pico-8 play session: hold ← + tap ❎

[t = 1 s] hold ← ~1s, tap ❎ ~2×
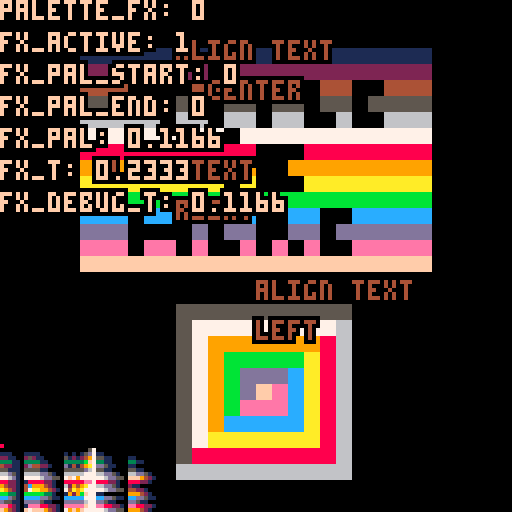
[t = 8 s] hold ← ~8s, tap ❎ ~14×
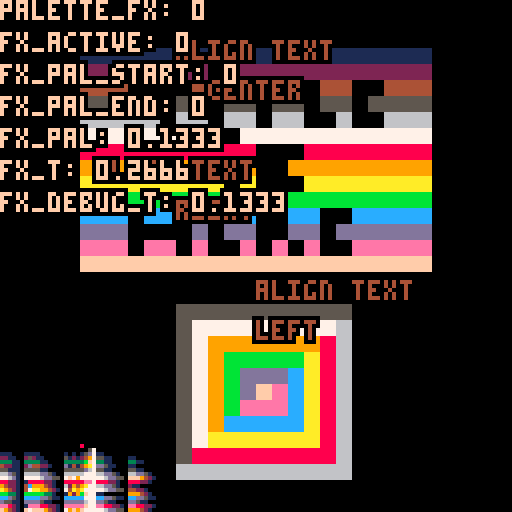

pico-8 cartridge
version 15
__lua__
-- palette
-- droune

function _init()
 pal_idx=0
 init_palettes(39)
 
 -- effects:
 -- 0 = normal 
 -- 1 = fade-to-black-8
 -- 2 = fade-to-black-6
 -- 3 = fade-to-white-4
 -- 4 = fade-in-from-black-8
 -- 5 = fade-in-from-black-6
 -- 6 = fade-in-from-white-4
 fx = { id=0, active=0, pal_start=0, pal_end=0, curr_pal=0, t=0, max_t=2, dir=1, debug_t=0 }
 current_fx = 0
end
-->8
-- update

function _update()
 
 local dt = 1/30
 
 if btnp(0) then pal_idx = (pal_idx-1)%40 end
 if btnp(1) then pal_idx = (pal_idx+1)%40 end
 
 if btnp(2) then current_fx = ( current_fx + 1 ) % 7 end
 if btnp(3) then current_fx = ( current_fx - 1 ) % 7 end
 
 if btnp(4) then start_fx( current_fx ) end
 if btnp(5) then fx.active=0 end
 
 if not btnp(4) and not btnp(5) then
  update_fx(dt)
 end
end

function update_fx(dt)
  if fx.active == 1 then
    fx.t += dt
    if fx.t >= fx.max_t then
     fx.active = 0
     -- [redacted]
    else
      local t = fx.t/fx.max_t
      fx.debug_t = t
      -- offset by 1 if dir==-1, offset 0 if dir==1
      local offset = (1-fx.dir)/2
      -- floating. set_palette applies a flr()
      fx.curr_pal = fx.pal_start + offset + t * fx.dir * ( 1 + abs(fx.pal_end-fx.pal_start) )
    end
  end
end

function start_fx(id)
 fx.id = id
 fx.active=1
 fx.t=0
 fx.max_t=2
 if id == 0 then
  fx.pal_start=0
  fx.pal_end=0
  fx.dir=1
 elseif id == 1 then
  fx.pal_start=8
  fx.pal_end=15
  fx.dir=1
  --fx.max_t=8
 elseif id == 2 then
  fx.pal_start=0
  fx.pal_end=5
  fx.dir=1
 elseif id == 3 then
  fx.pal_start=20
  fx.pal_end=23
  fx.dir=1
 elseif id == 4 then
  fx.pal_start=15
  fx.pal_end=8
  fx.dir=-1
 elseif id == 5 then
  fx.pal_start=5
  fx.pal_end=0
  fx.dir=-1
 elseif id == 6 then
  fx.pal_start=23
  fx.pal_end=20
  fx.dir=-1
 end
 fx.curr_pal=fx.pal_start
end

-->8
-- draw

function apply_palette_fx()
 if fx.active == 0 or fx.id == 0 then 
  set_palette(0) 
 else
  set_palette(fx.curr_pal)
 end
end

function draw_bg(dt)

 -- shit palette
 --set_palette(pal_idx)
 apply_palette_fx()
 -- draw stretched sprite.
 sspr(12*8,0,4*8,4*8,0,0,4*4*8,4*4*8)
 -- reset palette 
 pal()
 
end
 
function draw_text(dt)
 local a = 0.5 -- align center
 shprint("align text",64,10,4,a)
 shprint("center",64,20,4,a)
 a = 1 -- align right
 shprint("align text",64,40,4,a)
 shprint("right",64,50,4,a)
 a = 0 -- align left
 shprint("align text",64,70,4,a)
 shprint("left",64,80,4,a)
 
 shprint("palette_fx: "..current_fx,     0, 0,  15, 0)
 shprint("fx_active: "..fx.active,       0, 8,  15, 0)
 shprint("fx_pal_start: "..fx.pal_start, 0, 16, 15, 0)
 shprint("fx_pal_end: "..fx.pal_end,     0, 24, 15, 0)
 shprint("fx_pal: "..fx.curr_pal,        0, 32, 15, 0)
 shprint("fx_t: "..fx.t,                 0, 40, 15, 0)
 shprint("fx_debug_t: "..fx.debug_t,     0, 48, 15, 0)
end

function draw_palettes(dt)
 for p=0,39 do
  for c=0,15 do
   pset(p,127-15+c,peek(0x5000+shl(p,4)+c))
  end
 end
 pset(pal_idx%40,127-16,8)
end

function _draw()
 local dt = 1/30
 cls()
 draw_bg(dt)
 draw_palettes(dt)
 draw_text(dt)
end
-->8
-- utils

-- copies props to obj
-- if obj is nil, a new
-- object will be created,
-- so set(nil,{...}) copies
-- the object
function set(obj,props)
 obj=obj or {}
 for k,v in pairs(props) do
  obj[k]=v
 end
 return obj
end

-- calls fn(character,index)
-- for each character in str
function each_char(str,fn)
 for i=1,#str do
  fn(sub(str,i,i),i)
 end
end

-- helper, calls a given func
-- with a table of arguments
-- if fn is nil, returns the
-- arguments themselves - handy
-- for the e(...) serialization
-- trick
function call(fn,a)
 return fn
  and fn(a[1],a[2],a[3],a[4],a[5])
  or a
end

--lets us define constant
--objects with a single
--token by using multiline
--strings
function ob(str,props)
 local result,s,n,inpar=
  {},1,1,0
 each_char(str,function(c,i)
  local sc,nxt=sub(str,s,s),i+1
  if c=="(" then
   inpar+=1
  elseif c==")" then
   inpar-=1
  elseif inpar==0 then
   if c=="=" then
    n,s=sub(str,s,i-1),nxt
   elseif c=="," and s<i then
	   result[n]=sc=='"'
	    and sub(str,s+1,i-2)
	    or sub(str,s+1,s+1)=="("
	    and call(obfn[sc],ob(
	     sub(str,s+2,i-2)..","
	    ))
	    or sc!="f"
	    and band(sub(str,s,i-1)+0,0xffff.fffe)
	   s=nxt
	   if (type(n)=="number") n+=1
   elseif sc!='"' and c==" " or c=="\n" then
    s=nxt
   end
  end
 end)
 return set(props,result)
end

--lets us define large lookup
--tables using one token, via
--string parsing and multiline
--strings
-- multilines are [[ ]]
-- each line is one object
function lut(str)
 local result,s={},1
 each_char(str,function(c,i)
  if c=="\n" then
   add(result,ob(sub(str,s,i)))
   s=i
  end
 end)
 return result
end

------------------------------
-- pretty text
-- draws shadows around the text
-- a: 1   = align right
-- a: 0.5 = align middle
-- a: 0   = align left
------------------------------

shpr=lut([[
 x=0,y=-1,c=0,
 x=0,y=1,c=0,
 x=1,y=0,c=0,
 x=-1,y=0,c=0,
 x=-1,y=-1,c=0,
 x=-1,y=1,c=0,
 x=1,y=1,c=0,
 x=1,y=-1,c=0,
 x=0,y=0,c=1,
]])
function shprint(s,x,y,c,a)
 x-=a*4*#(s.."")
 for d in all(shpr) do
  print(s,x+d.x,y+d.y,c*d.c)
 end
end


-------------------------------
-- palette effects
-------------------------------

-- we will store (n) palettes in personal address space, 
-- extracted from the spritesheed.
function init_palettes(n)

 -- 0x5000 is an adress inside the personal address space 0x4300-0x5dff 
 local a=0x5000 
 
 -- n: the number of columns of palettes to read from the spritesheet.
 -- sod -> for each column p in the spritesheet
 for p=0,n do
 
  -- The spritesheet starts at address 0x0000,
  -- so "pri" is the starting address of a column
  -- in the spritesheet. 
  -- pri will go from 0 to 23, then 16(x8) and 17(x8)
  -- sec will stay at 8 for x24, then 0..7 2 times.
  local pri=p
  local sec=8
  
  -- after the 24 first palettes
  -- read 16 other palettes, as 2 sets of 8 palettes
  -- column 16 and 17 reorder the palette gradient
  -- we read from column 8 to 16.
  if p>=24 then
   pri=13+p/8
   sec+=p%8
  end
  
  -- 16 colors to read
  for c=0,15 do
  
   -- use indirection to build further palettes.
   -- one column reorders the palette, and point to
   -- a 8 values decay.
   -- not useful for normal palette.
   local v=sget(sec,sget(pri,c))
   
   -- c = 3 is dark green, used for transparency.
   -- if that color is found in the palette, set
   -- the transparency bit (8th bit -> 0x80)
   if (c==3) v+=0x80
   
   -- store c-th color replacement in personal
   -- address space. 16 indices in a row.
   poke(a,v)
   
   -- advance personal address space dest by 1.
   a+=1
  end
 end
end

function set_palette(no)
 -- shl(x,4) = x16, palettes are 16 bytes long
 -- copy 16 for the same reason.
 -- flr(no or 8): flr for float-to-int. if no == 0
 -- copy palette nb 8, which is our identity palette.
 -- 0x5f00 is the address of the draw palette.
 --memcpy(0x5f00, 0x5000+shl(flr(no or 8),4), 16)
 memcpy(0x5f00,0x5000+shl(flr(no),4),16)
end

function dim_object(o,mx)
 set_palette(scr.psh+
  mid((o.pos.y-lgt.pos.y)*0.4+o.z*0.5,
      0,mx)
 )
end
__gfx__
00000000000000000000005700000000000000000000000000000000000000000000000000000000000000000000000033333333333333333333333333333333
1110001111000000101015d700000000000000000000000000000000000000000000000000000000000000000000000033333333333333333333333333333333
22110025211000005121249700000000000000000000000000000000000000000000000000000000000000000000000033330000000000000000000000003333
333110333311000033333bf700000000000000000000000000000000000000000000000000000000000000000000000033330111111111111111111111103333
4221102d44221000d14149a700000000000000000000000000000000000000000000000000000000000000000000000033330222222220222222222222203333
551110555511000055555d6700000000000000000000000000000000000000000000000000000000000000000000000033330444000044400040440044403333
66d5106666dd51006666677700000000000000000000000000000000000000000000000000000000000000000000000033330555550550550550550555503333
776d1077776dd5507f79777700000000000000000000000000000000000000000000000000000000000000000000000033330666660660660660060066603333
882210188882210088888ee700000000000000000000000000000000000000000000000000000000000000000000000033330777777777077777777777703333
9422104c9994210062949a7700000000000000000000000000000000000000000000000000000000000000000000000033330888888888880008888888803333
a9421047aa99421074a9a77700000000000000000000000000000000000000000000000000000000000000000000000033330999999999090099999999903333
bb3310bbbbb331001929bf7700000000000000000000000000000000000000000000000000000000000000000000000033330aaaaaaaaa0a000aaaaaaaa03333
ccd510ccccdd5110ccccc77700000000000000000000000000000000000000000000000000000000000000000000000033330bbbbbbbbbbbbbbbbbbbbbb03333
d55110dddd511000ddddd67700000000000000000000000000000000000000000000000000000000000000000000000033330ccc0cc0c00c00cc00ccccc03333
ee82101eee882210eeeeef7700000000000000000000000000000000000000000000000000000000000000000000000033330ddd0000d0dd00dd0dddddd03333
f94210f7fff9421079f9f77700000000000000000000000000000000000000000000000000000000000000000000000033330eee0ee0e00e0e0e00eeeee03333
00000000000000000000000000000000000000000000000000000000000000000000000000000000000000000000000033330ffffffffffffffffffffff03333
00000000000000000000000000000000000000000000000000000000000000000000000000000000000000000000000033330000000000000000000000003333
00000000000000000000000000000000000000000000000000000000000000000000000000000000000000000000000033333333333333333333333333333333
00000000000000000000000000000000000000000000000000000000000000000000000000000000000000000000000033333333333555555555553333333333
00000000000000000000000000000000000000000000000000000000000000000000000000000000000000000000000033333333333577777777763333333333
00000000000000000000000000000000000000000000000000000000000000000000000000000000000000000000000033333333333579999999863333333333
00000000000000000000000000000000000000000000000000000000000000000000000000000000000000000000000033333333333579bbbbba863333333333
00000000000000000000000000000000000000000000000000000000000000000000000000000000000000000000000033333333333579bdddca863333333333
00000000000000000000000000000000000000000000000000000000000000000000000000000000000000000000000033333333333579bdfeca863333333333
00000000000000000000000000000000000000000000000000000000000000000000000000000000000000000000000033333333333579beeeca863333333333
00000000000000000000000000000000000000000000000000000000000000000000000000000000000000000000000033333333333579ccccca863333333333
0000000000000000000000000000000000000000000000000000000000000000000000000000000000000000000000003333333333357aaaaaaa863333333333
00000000000000000000000000000000000000000000000000000000000000000000000000000000000000000000000033333333333588888888863333333333
00000000000000000000000000000000000000000000000000000000000000000000000000000000000000000000000033333333333666666666663333333333
00000000000000000000000000000000000000000000000000000000000000000000000000000000000000000000000033333333333333333333333333333333
00000000000000000000000000000000000000000000000000000000000000000000000000000000000000000000000033333333333333333333333333333333
